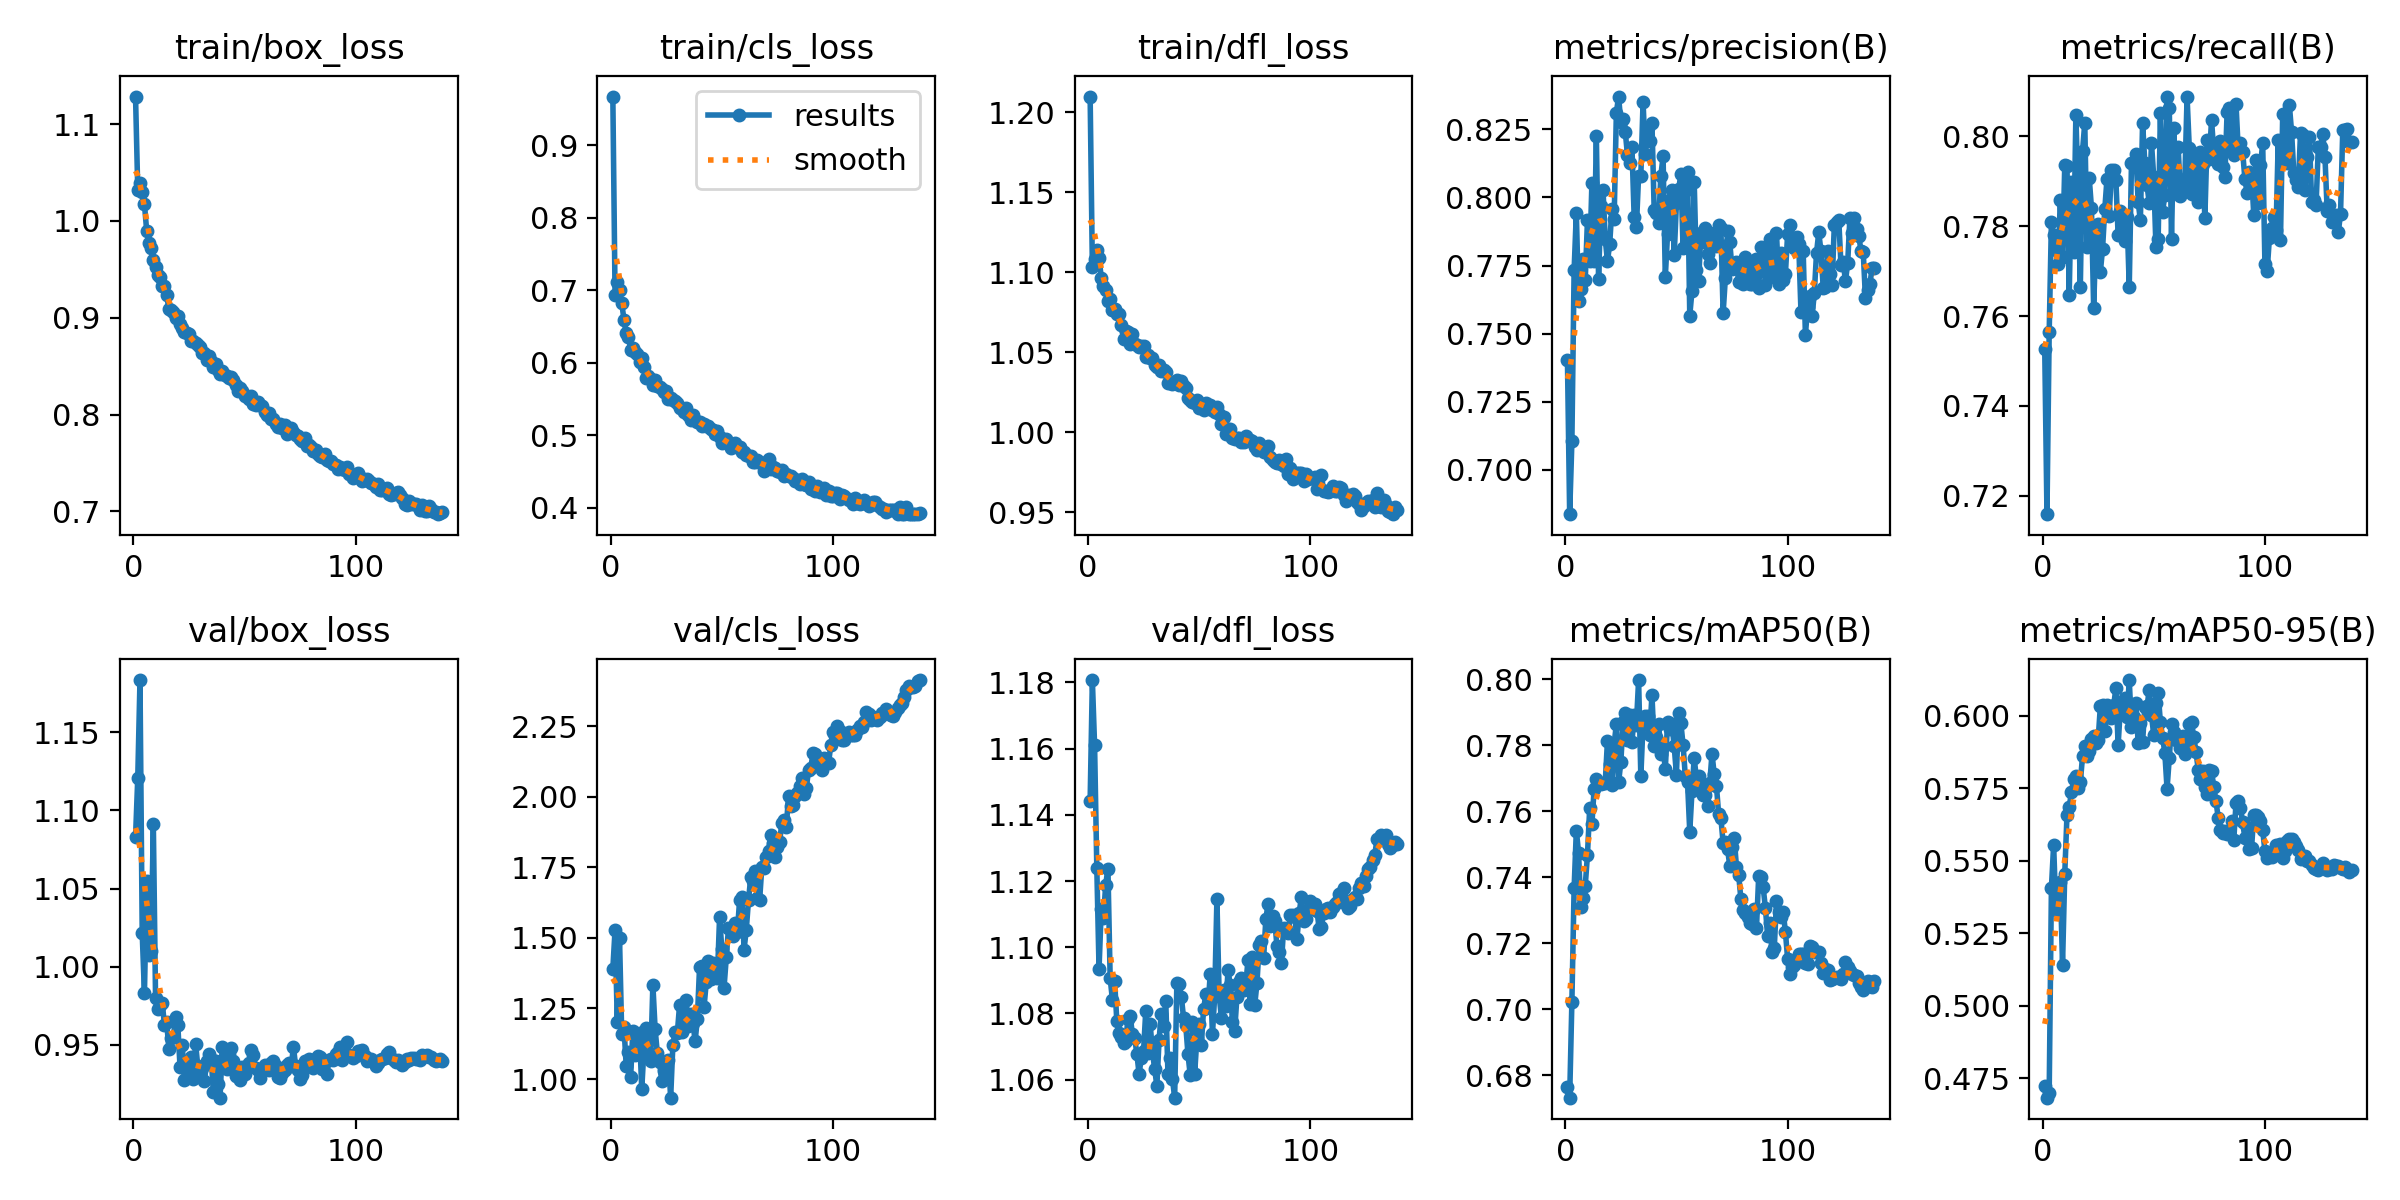

Source data for this figure (header and first rows):
epoch, time, train/box_loss, train/cls_loss, train/dfl_loss, metrics/precision(B), metrics/recall(B), metrics/mAP50(B), metrics/mAP50-95(B), val/box_loss, val/cls_loss, val/dfl_loss, lr/pg0, lr/pg1, lr/pg2
1, 74.4, 1.129, 0.9674, 1.21, 0.7404, 0.7526, 0.6765, 0.4724, 1.083, 1.391, 1.144, 0.003329, 0.003329, 0.003329
2, 138.5, 1.032, 0.6934, 1.103, 0.6837, 0.7159, 0.6732, 0.4683, 1.121, 1.528, 1.181, 0.006648, 0.006648, 0.006648
3, 203, 1.039, 0.7111, 1.108, 0.7104, 0.7564, 0.7023, 0.4699, 1.183, 1.204, 1.161, 0.009952, 0.009952, 0.009952
4, 259, 1.03, 0.7, 1.114, 0.7733, 0.781, 0.7367, 0.5406, 1.021, 1.5, 1.124, 0.009934, 0.009934, 0.009934
5, 319.6, 1.018, 0.6829, 1.109, 0.7944, 0.778, 0.7541, 0.5554, 0.9829, 1.159, 1.094, 0.009912, 0.009912, 0.009912
6, 378.7, 0.9901, 0.6596, 1.097, 0.762, 0.7746, 0.7474, 0.5331, 1.055, 1.185, 1.112, 0.00989, 0.00989, 0.00989
7, 428, 0.9777, 0.6406, 1.091, 0.7664, 0.7715, 0.7311, 0.5398, 1.007, 1.048, 1.109, 0.009868, 0.009868, 0.009868
8, 483.8, 0.9721, 0.6357, 1.089, 0.7775, 0.7859, 0.7338, 0.5426, 1.01, 1.096, 1.119, 0.009846, 0.009846, 0.009846
9, 547.7, 0.9599, 0.6185, 1.082, 0.7696, 0.7732, 0.7373, 0.5142, 1.091, 1.007, 1.124, 0.009824, 0.009824, 0.009824
10, 613.1, 0.9522, 0.6211, 1.083, 0.7917, 0.7936, 0.7468, 0.5454, 0.9797, 1.171, 1.091, 0.009802, 0.009802, 0.009802
11, 676.2, 0.9438, 0.6157, 1.076, 0.7766, 0.7934, 0.7608, 0.5657, 0.9732, 1.083, 1.084, 0.00978, 0.00978, 0.00978
12, 738, 0.9423, 0.6126, 1.077, 0.8053, 0.7647, 0.756, 0.5685, 0.9753, 1.092, 1.09, 0.009758, 0.009758, 0.009758
13, 801.2, 0.9333, 0.6008, 1.074, 0.7766, 0.7898, 0.7669, 0.5735, 0.9769, 1.162, 1.078, 0.009736, 0.009736, 0.009736
14, 861.4, 0.9327, 0.607, 1.074, 0.8227, 0.7743, 0.7697, 0.5781, 0.9628, 0.9635, 1.074, 0.009714, 0.009714, 0.009714
15, 923.2, 0.9232, 0.5949, 1.067, 0.7702, 0.8048, 0.7686, 0.5791, 0.9645, 1.108, 1.073, 0.009692, 0.009692, 0.009692
16, 979, 0.9088, 0.5787, 1.058, 0.7967, 0.7874, 0.7683, 0.5749, 0.9474, 1.182, 1.071, 0.00967, 0.00967, 0.00967
17, 1032, 0.9083, 0.5817, 1.063, 0.8028, 0.7664, 0.7684, 0.577, 0.9541, 1.088, 1.072, 0.009648, 0.009648, 0.009648
18, 1092, 0.9061, 0.5783, 1.062, 0.7847, 0.7968, 0.7687, 0.586, 0.955, 1.062, 1.078, 0.009626, 0.009626, 0.009626
19, 1155, 0.8994, 0.5697, 1.055, 0.7765, 0.803, 0.7814, 0.5895, 0.9678, 1.334, 1.079, 0.009604, 0.009604, 0.009604
20, 1219, 0.9014, 0.5762, 1.061, 0.783, 0.7755, 0.7742, 0.5859, 0.9629, 1.179, 1.074, 0.009582, 0.009582, 0.009582
21, 1284, 0.8938, 0.5682, 1.055, 0.7959, 0.7908, 0.7678, 0.5877, 0.9361, 1.091, 1.073, 0.00956, 0.00956, 0.00956
22, 1347, 0.8892, 0.5668, 1.055, 0.7922, 0.7841, 0.7803, 0.592, 0.95, 1.061, 1.068, 0.009538, 0.009538, 0.009538
23, 1407, 0.8858, 0.5646, 1.053, 0.8311, 0.7618, 0.7864, 0.5929, 0.9273, 0.9937, 1.062, 0.009516, 0.009516, 0.009516
24, 1471, 0.8847, 0.56, 1.054, 0.837, 0.7779, 0.7688, 0.5904, 0.9384, 1.029, 1.066, 0.009494, 0.009494, 0.009494
25, 1535, 0.883, 0.5616, 1.054, 0.8275, 0.7805, 0.7748, 0.5915, 0.9342, 1.056, 1.069, 0.009472, 0.009472, 0.009472
26, 1591, 0.8757, 0.55, 1.047, 0.8287, 0.7698, 0.787, 0.6032, 0.9422, 1.066, 1.081, 0.00945, 0.00945, 0.00945
27, 1648, 0.8757, 0.5521, 1.048, 0.8241, 0.775, 0.7899, 0.6036, 0.9281, 0.9339, 1.068, 0.009428, 0.009428, 0.009428
28, 1704, 0.8736, 0.5485, 1.047, 0.8155, 0.7838, 0.7815, 0.5948, 0.9507, 1.122, 1.077, 0.009406, 0.009406, 0.009406
29, 1767, 0.8724, 0.5472, 1.046, 0.8126, 0.7906, 0.7891, 0.6036, 0.9362, 1.167, 1.069, 0.009384, 0.009384, 0.009384
30, 1827, 0.8698, 0.5452, 1.042, 0.8185, 0.7823, 0.7808, 0.5994, 0.9311, 1.163, 1.063, 0.009362, 0.009362, 0.009362
31, 1890, 0.8641, 0.5376, 1.041, 0.7928, 0.7926, 0.7892, 0.5993, 0.9354, 1.261, 1.058, 0.00934, 0.00934, 0.00934
32, 1945, 0.8636, 0.5381, 1.042, 0.7891, 0.7926, 0.7863, 0.6035, 0.9272, 1.165, 1.072, 0.009318, 0.009318, 0.009318
33, 1999, 0.8565, 0.5322, 1.038, 0.808, 0.7902, 0.7997, 0.6095, 0.9395, 1.197, 1.08, 0.009296, 0.009296, 0.009296
34, 2063, 0.8602, 0.5379, 1.039, 0.8078, 0.778, 0.7706, 0.5899, 0.9444, 1.278, 1.076, 0.009274, 0.009274, 0.009274
35, 2122, 0.8557, 0.5282, 1.038, 0.8351, 0.7833, 0.7866, 0.6027, 0.9412, 1.186, 1.084, 0.009252, 0.009252, 0.009252
36, 2182, 0.849, 0.5212, 1.031, 0.8159, 0.7806, 0.7887, 0.6033, 0.9199, 1.231, 1.062, 0.00923, 0.00923, 0.00923
37, 2238, 0.8524, 0.5282, 1.032, 0.8256, 0.7768, 0.7889, 0.6061, 0.94, 1.2, 1.067, 0.009208, 0.009208, 0.009208
38, 2302, 0.8459, 0.5211, 1.03, 0.8208, 0.7821, 0.7832, 0.5995, 0.9251, 1.134, 1.06, 0.009186, 0.009186, 0.009186
39, 2357, 0.8418, 0.518, 1.031, 0.8272, 0.7666, 0.7953, 0.6122, 0.9162, 1.213, 1.055, 0.009164, 0.009164, 0.009164
40, 2420, 0.8446, 0.5179, 1.033, 0.7954, 0.7941, 0.7798, 0.596, 0.9486, 1.397, 1.089, 0.009142, 0.009142, 0.009142
41, 2482, 0.8408, 0.5131, 1.029, 0.7941, 0.7939, 0.7826, 0.5994, 0.9422, 1.401, 1.089, 0.00912, 0.00912, 0.00912
42, 2546, 0.8401, 0.5158, 1.032, 0.7905, 0.7962, 0.7864, 0.6043, 0.9344, 1.254, 1.085, 0.009098, 0.009098, 0.009098
43, 2610, 0.8382, 0.5128, 1.029, 0.808, 0.7855, 0.7772, 0.5906, 0.9442, 1.342, 1.079, 0.009076, 0.009076, 0.009076
44, 2675, 0.8385, 0.5134, 1.028, 0.815, 0.7813, 0.7795, 0.5974, 0.9477, 1.417, 1.076, 0.009054, 0.009054, 0.009054
45, 2740, 0.8357, 0.509, 1.022, 0.7707, 0.8031, 0.7726, 0.5909, 0.9395, 1.355, 1.068, 0.009032, 0.009032, 0.009032
46, 2795, 0.831, 0.5071, 1.02, 0.7865, 0.7942, 0.7869, 0.603, 0.9298, 1.409, 1.061, 0.00901, 0.00901, 0.00901
47, 2853, 0.8244, 0.5018, 1.019, 0.7989, 0.7891, 0.7849, 0.6032, 0.932, 1.4, 1.077, 0.008988, 0.008988, 0.008988
48, 2912, 0.827, 0.5061, 1.018, 0.8026, 0.7851, 0.7863, 0.6089, 0.9277, 1.358, 1.062, 0.008966, 0.008966, 0.008966
49, 2972, 0.8247, 0.4983, 1.02, 0.7787, 0.7985, 0.7797, 0.6002, 0.9355, 1.574, 1.073, 0.008944, 0.008944, 0.008944
50, 3029, 0.8192, 0.4892, 1.015, 0.798, 0.791, 0.7711, 0.5933, 0.9313, 1.46, 1.077, 0.008922, 0.008922, 0.008922
51, 3093, 0.8196, 0.4918, 1.018, 0.803, 0.7755, 0.7897, 0.6044, 0.9367, 1.324, 1.071, 0.0089, 0.0089, 0.0089
52, 3151, 0.816, 0.495, 1.014, 0.8085, 0.7772, 0.7866, 0.6076, 0.9381, 1.431, 1.081, 0.008878, 0.008878, 0.008878
53, 3209, 0.8187, 0.4904, 1.018, 0.7812, 0.8053, 0.7801, 0.5977, 0.9468, 1.535, 1.086, 0.008856, 0.008856, 0.008856
54, 3261, 0.811, 0.4831, 1.017, 0.8023, 0.7831, 0.7706, 0.5924, 0.9434, 1.536, 1.082, 0.008834, 0.008834, 0.008834
55, 3312, 0.8103, 0.486, 1.017, 0.8094, 0.787, 0.7688, 0.5872, 0.935, 1.507, 1.092, 0.008812, 0.008812, 0.008812
56, 3375, 0.8129, 0.4892, 1.014, 0.7566, 0.8089, 0.7538, 0.5748, 0.9342, 1.552, 1.074, 0.00879, 0.00879, 0.00879
57, 3430, 0.8095, 0.4842, 1.013, 0.7657, 0.8062, 0.7661, 0.5854, 0.9288, 1.522, 1.085, 0.008768, 0.008768, 0.008768
58, 3495, 0.809, 0.4834, 1.016, 0.8058, 0.7772, 0.7761, 0.597, 0.933, 1.634, 1.115, 0.008746, 0.008746, 0.008746
59, 3556, 0.8021, 0.4777, 1.011, 0.7732, 0.802, 0.7698, 0.5942, 0.9368, 1.645, 1.086, 0.008724, 0.008724, 0.008724
60, 3619, 0.7992, 0.4773, 1.005, 0.7695, 0.7883, 0.7707, 0.5917, 0.9355, 1.459, 1.079, 0.008702, 0.008702, 0.008702
... 79 more rows
